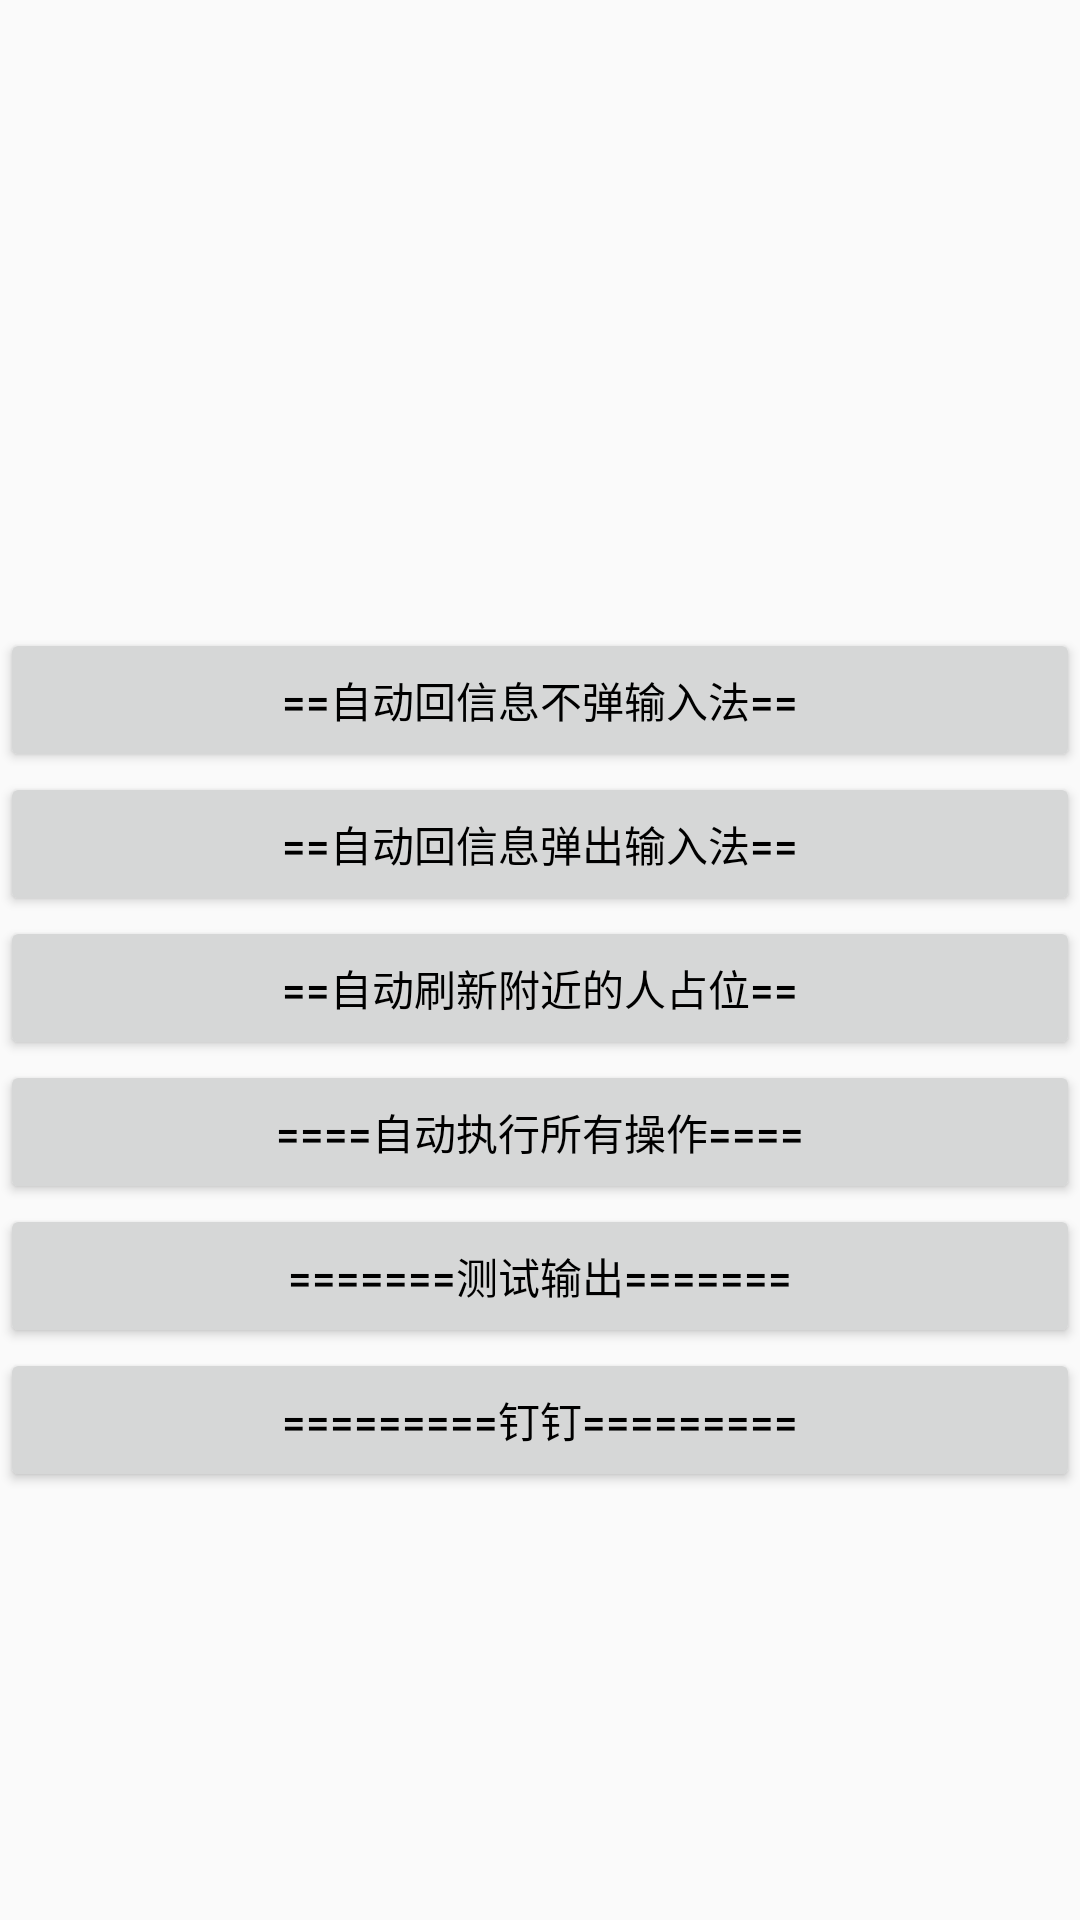

The Android layout XML behind this screen, and the referenced resources:
<!-- AndroidManifest.xml: application theme AppTheme -->
<!-- res/layout/activity_main.xml -->
<?xml version="1.0" encoding="utf-8"?>
<LinearLayout xmlns:android="http://schemas.android.com/apk/res/android"
    xmlns:tools="http://schemas.android.com/tools"
    android:layout_width="match_parent"
    android:layout_height="match_parent"
    android:gravity="center"
    android:orientation="vertical"
    tools:context="com.nextjoy.clicker.activity.MainActivity">

    <TextView
        android:id="@+id/show_msg"
        android:layout_width="match_parent"
        android:layout_height="wrap_content"
        android:gravity="center"
        android:paddingBottom="48dp"
        android:paddingLeft="48dp"
        android:paddingRight="48dp"
        android:textColor="#000000"
        android:textSize="14sp" />

    <Button
        android:id="@+id/btn1"
        android:layout_width="match_parent"
        android:layout_height="48dp"
        android:layout_gravity="center_horizontal"
        android:gravity="center"
        android:text="@string/btn1_msg"
        android:textColor="#000000" />

    <Button
        android:id="@+id/btn2"
        android:layout_width="match_parent"
        android:layout_height="48dp"
        android:layout_gravity="center_horizontal"
        android:gravity="center"
        android:text="@string/btn2_msg"
        android:textColor="#000000" />

    <Button
        android:id="@+id/btn3"
        android:layout_width="match_parent"
        android:layout_height="48dp"
        android:layout_gravity="center_horizontal"
        android:gravity="center"
        android:text="@string/btn3_msg"
        android:textColor="#000000" />

    <Button
        android:id="@+id/btn4"
        android:layout_width="match_parent"
        android:layout_height="48dp"
        android:layout_gravity="center_horizontal"
        android:gravity="center"
        android:text="@string/btn4_msg"
        android:textColor="#000000"
        android:visibility="gone" />

    <Button
        android:id="@+id/btn5"
        android:layout_width="match_parent"
        android:layout_height="48dp"
        android:layout_gravity="center_horizontal"
        android:gravity="center"
        android:text="@string/btn5_msg"
        android:textColor="#000000" />

    <Button
        android:id="@+id/btn6"
        android:layout_width="match_parent"
        android:layout_height="48dp"
        android:layout_gravity="center_horizontal"
        android:gravity="center"
        android:text="@string/btn6_msg"
        android:textColor="#000000" />
    <Button
        android:id="@+id/btn7"
        android:layout_width="match_parent"
        android:layout_height="48dp"
        android:layout_gravity="center_horizontal"
        android:gravity="center"
        android:text="@string/btn7_msg"
        android:textColor="#000000" />
</LinearLayout>
<!-- resources referenced by this layout -->
<resources>
  <string name="btn1_msg">==自动回信息不弹输入法==</string>
  <string name="btn2_msg">==自动回信息弹出输入法==</string>
  <string name="btn3_msg">==自动刷新附近的人占位==</string>
  <string name="btn4_msg">==自动为朋友圈好友点赞==</string>
  <string name="btn5_msg">====自动执行所有操作====</string>
  <string name="btn6_msg">=======测试输出=======</string>
  <string name="btn7_msg">=========钉钉=========</string>
  <style name="AppTheme" parent="Theme.AppCompat.Light.DarkActionBar">
          
          <item name="colorPrimary">@color/colorPrimary</item>
          <item name="colorPrimaryDark">@color/colorPrimaryDark</item>
          <item name="colorAccent">@color/colorAccent</item>
      </style>
  <!-- not gathered from this repository: default colours our renderer supplied (Android Studio template values) -->
  <color name="colorPrimary">#FF6200EE</color>
  <color name="colorPrimaryDark">#FF3700B3</color>
  <color name="colorAccent">#FF03DAC5</color>
</resources>
